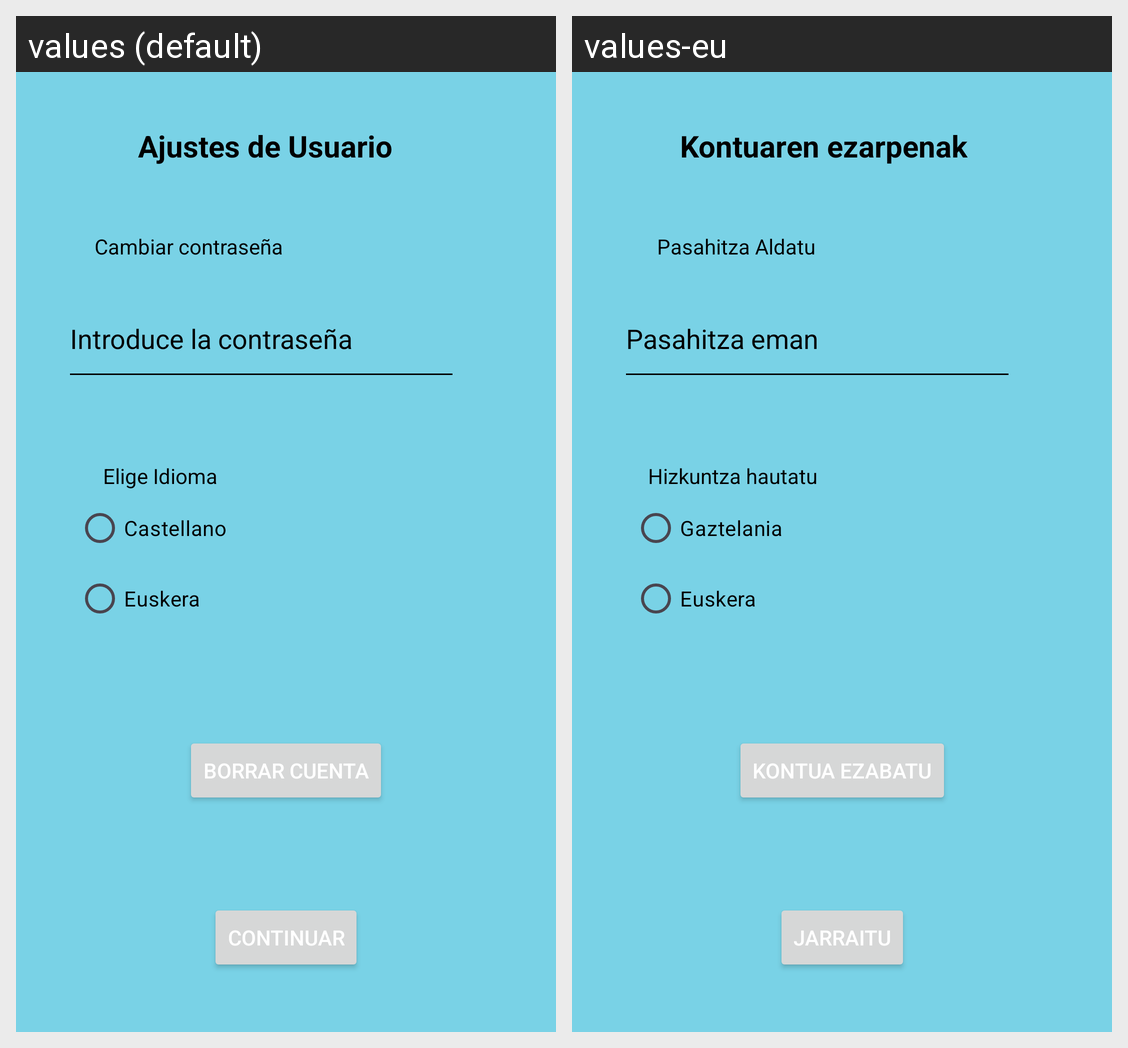

Translations of the strings shown on this Android screen, per locale in the grid:
Android screen res/layout/fragment_ajustes_usuario.xml rendered under 2 locales, left to right: values (default), values-eu. Device: Nexus 5 (rendered at 1080×1920; each locale shown at half size, 540×960, under a caption strip naming it); theme Theme.GernikaApp.
Strings drawn on this screen, with the default value and each locale's value (text and hints the layout hard-codes, and strings that could not be matched under every locale, appear in the picture but are not listed):

ajustesUsuario
  values: Ajustes de Usuario
  values-eu: Kontuaren ezarpenak

borrarCuenta
  values: Borrar Cuenta
  values-eu: Kontua Ezabatu

btn_continuar
  values: Continuar
  values-eu: Jarraitu

introduceContra
  values: Introduce la contraseña
  values-eu: Pasahitza eman

cambiarContra
  values: Cambiar contraseña
  values-eu: Pasahitza Aldatu

cambiar_idioma
  values: Elige Idioma
  values-eu: Hizkuntza hautatu

castellano
  values: Castellano
  values-eu: Gaztelania

euskera
  values: Euskera
  values-eu: Euskera
